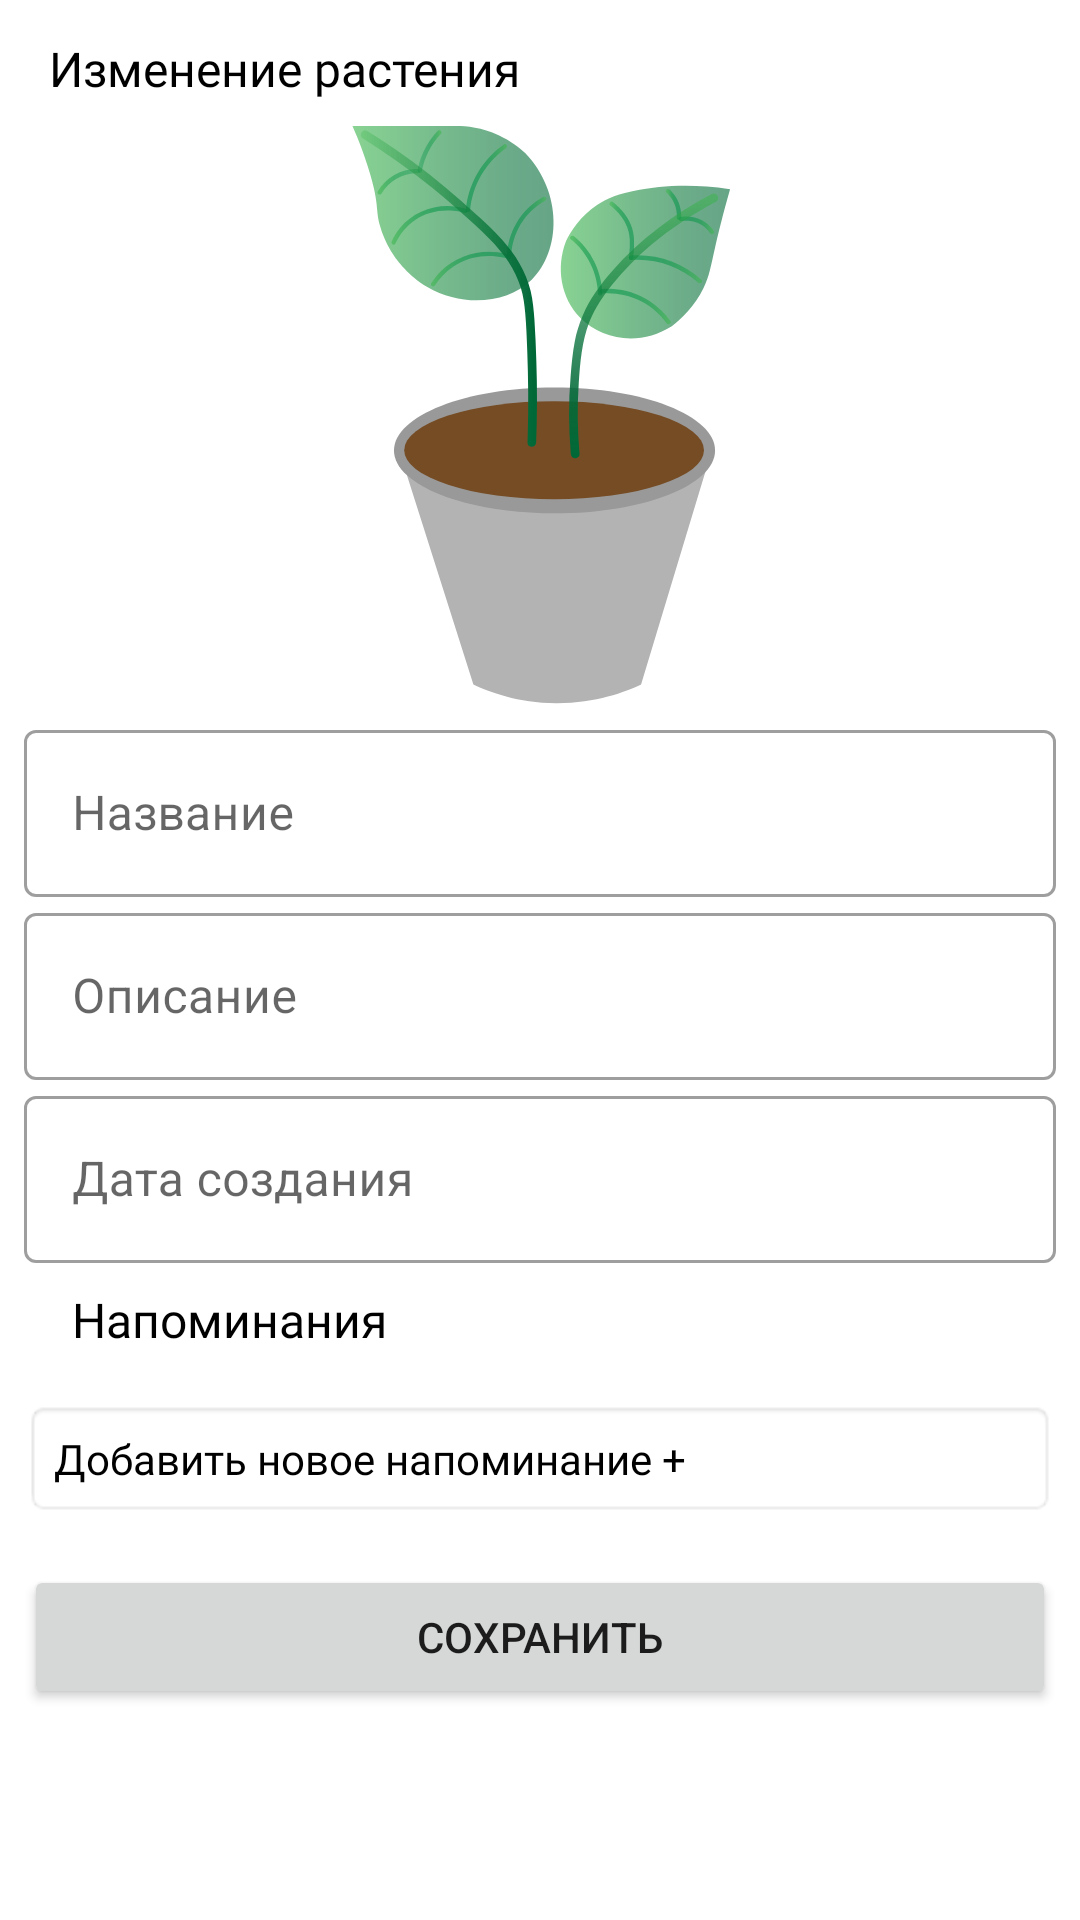

Produce the Android XML layout that renders to this screen, including the resource entries it uses.
<!-- AndroidManifest.xml: application theme Theme.WateringReminder -->
<!-- res/layout/activity_edit.xml -->
<?xml version="1.0" encoding="utf-8"?>
<androidx.constraintlayout.widget.ConstraintLayout xmlns:android="http://schemas.android.com/apk/res/android"
    xmlns:app="http://schemas.android.com/apk/res-auto"
    xmlns:tools="http://schemas.android.com/tools"
    android:layout_width="match_parent"
    android:layout_height="match_parent"
    tools:context=".EditActivity">

    <androidx.core.widget.NestedScrollView
        android:layout_width="match_parent"
        android:layout_height="match_parent"
        app:layout_constraintBottom_toBottomOf="parent"
        app:layout_constraintEnd_toEndOf="parent"
        app:layout_constraintStart_toStartOf="parent"
        app:layout_constraintTop_toTopOf="parent">

        <LinearLayout
            android:layout_width="match_parent"
            android:layout_height="match_parent"
            android:layout_marginLeft="8dp"
            android:layout_marginTop="8dp"
            android:layout_marginRight="8dp"
            android:orientation="vertical">

            <androidx.constraintlayout.widget.ConstraintLayout
                android:layout_width="match_parent"
                android:layout_height="match_parent">

                <TextView
                    android:id="@+id/tvEA1"
                    android:layout_width="wrap_content"
                    android:layout_height="30dp"
                    android:layout_marginStart="8dp"
                    android:fontFamily="@font/roboto"
                    android:gravity="center"
                    android:text="Изменение растения"
                    android:textColor="@color/black"
                    android:textSize="16sp"
                    app:layout_constraintBottom_toBottomOf="parent"
                    app:layout_constraintStart_toStartOf="parent"
                    app:layout_constraintTop_toTopOf="parent"
                    app:layout_constraintVertical_bias="0.0" />

            </androidx.constraintlayout.widget.ConstraintLayout>

            <ImageView
                android:id="@+id/imEA1"
                android:layout_width="match_parent"
                android:layout_height="200dp"
                android:onClick="onClickChooseImage"
                app:srcCompat="@drawable/ic_plant_in_pot2" />

            <com.google.android.material.textfield.TextInputLayout
                android:id="@+id/outlinedTextFieldEA1"
                style="@style/Widget.MaterialComponents.TextInputLayout.OutlinedBox"
                android:layout_width="match_parent"
                android:layout_height="wrap_content"
                android:hint="Название">

                <com.google.android.material.textfield.TextInputEditText
                    android:id="@+id/etNameEA"
                    android:layout_width="match_parent"
                    android:layout_height="wrap_content"
                    android:inputType="textCapSentences"
                    android:maxLines="1"/>
            </com.google.android.material.textfield.TextInputLayout>

            <com.google.android.material.textfield.TextInputLayout
                android:id="@+id/outlinedTextFieldEA2"
                style="@style/Widget.MaterialComponents.TextInputLayout.OutlinedBox"
                android:layout_width="match_parent"
                android:layout_height="wrap_content"
                android:hint="Описание">

                <com.google.android.material.textfield.TextInputEditText
                    android:id="@+id/etDescriptionEA"
                    android:layout_width="match_parent"
                    android:layout_height="wrap_content" />
            </com.google.android.material.textfield.TextInputLayout>

            <com.google.android.material.textfield.TextInputLayout
                android:id="@+id/outlinedTextFieldEA3"
                style="@style/Widget.MaterialComponents.TextInputLayout.OutlinedBox"
                android:layout_width="match_parent"
                android:layout_height="wrap_content"
                android:hint="Дата создания">

                <com.google.android.material.textfield.TextInputEditText
                    android:id="@+id/etDateEA"
                    android:layout_width="match_parent"
                    android:layout_height="wrap_content"
                    android:onClick="setDate"
                    android:focusable="false"/>
            </com.google.android.material.textfield.TextInputLayout>

            <TextView
                android:id="@+id/tvRemindersEA"
                android:layout_width="wrap_content"
                android:layout_height="wrap_content"
                android:layout_marginStart="16dp"
                android:layout_marginTop="8dp"
                android:fontFamily="@font/roboto"
                android:text="Напоминания"
                android:textColor="@color/black"
                android:textSize="16sp" />

            <androidx.recyclerview.widget.RecyclerView
                android:id="@+id/rvRemindersEA"
                android:layout_width="match_parent"
                android:layout_height="wrap_content" />

            <TextView
                android:id="@+id/tvAddReminder"
                android:layout_width="match_parent"
                android:layout_height="wrap_content"
                android:layout_marginTop="16dp"
                android:layout_marginBottom="16dp"
                android:background="@android:drawable/editbox_background"
                android:fontFamily="@font/roboto"
                android:onClick="onClickAddReminder"
                android:padding="10dp"
                android:text="Добавить новое напоминание +"
                android:textColor="@color/black" />

            <Button
                android:id="@+id/bSavePlant"
                android:layout_width="match_parent"
                android:layout_height="wrap_content"
                android:onClick="onClickSave"
                android:text="Сохранить" />

        </LinearLayout>
    </androidx.core.widget.NestedScrollView>


</androidx.constraintlayout.widget.ConstraintLayout>
<!-- resources referenced by this layout -->
<resources>
  <color name="black">#FF000000</color>
  <!-- drawable ic_plant_in_pot2: vector/xml drawable (drawable, 16172 chars, omitted) -->
  <style name="Theme.WateringReminder" parent="Theme.MaterialComponents.DayNight.DarkActionBar">
          
          <item name="colorPrimary">@color/green200</item>
          <item name="colorPrimaryVariant">@color/green500</item>
          <item name="colorOnPrimary">@color/white</item>
          
          <item name="colorSecondary">@color/green200</item>
          <item name="colorSecondaryVariant">@color/green500</item>
          <item name="colorOnSecondary">@color/black</item>
          
          <item name="android:statusBarColor" tools:targetApi="l">?attr/colorPrimaryVariant</item>
          
      </style>
  <color name="green200">#7BE495</color>
  <color name="green500">#56C596</color>
  <color name="white">#FFFFFFFF</color>
</resources>
